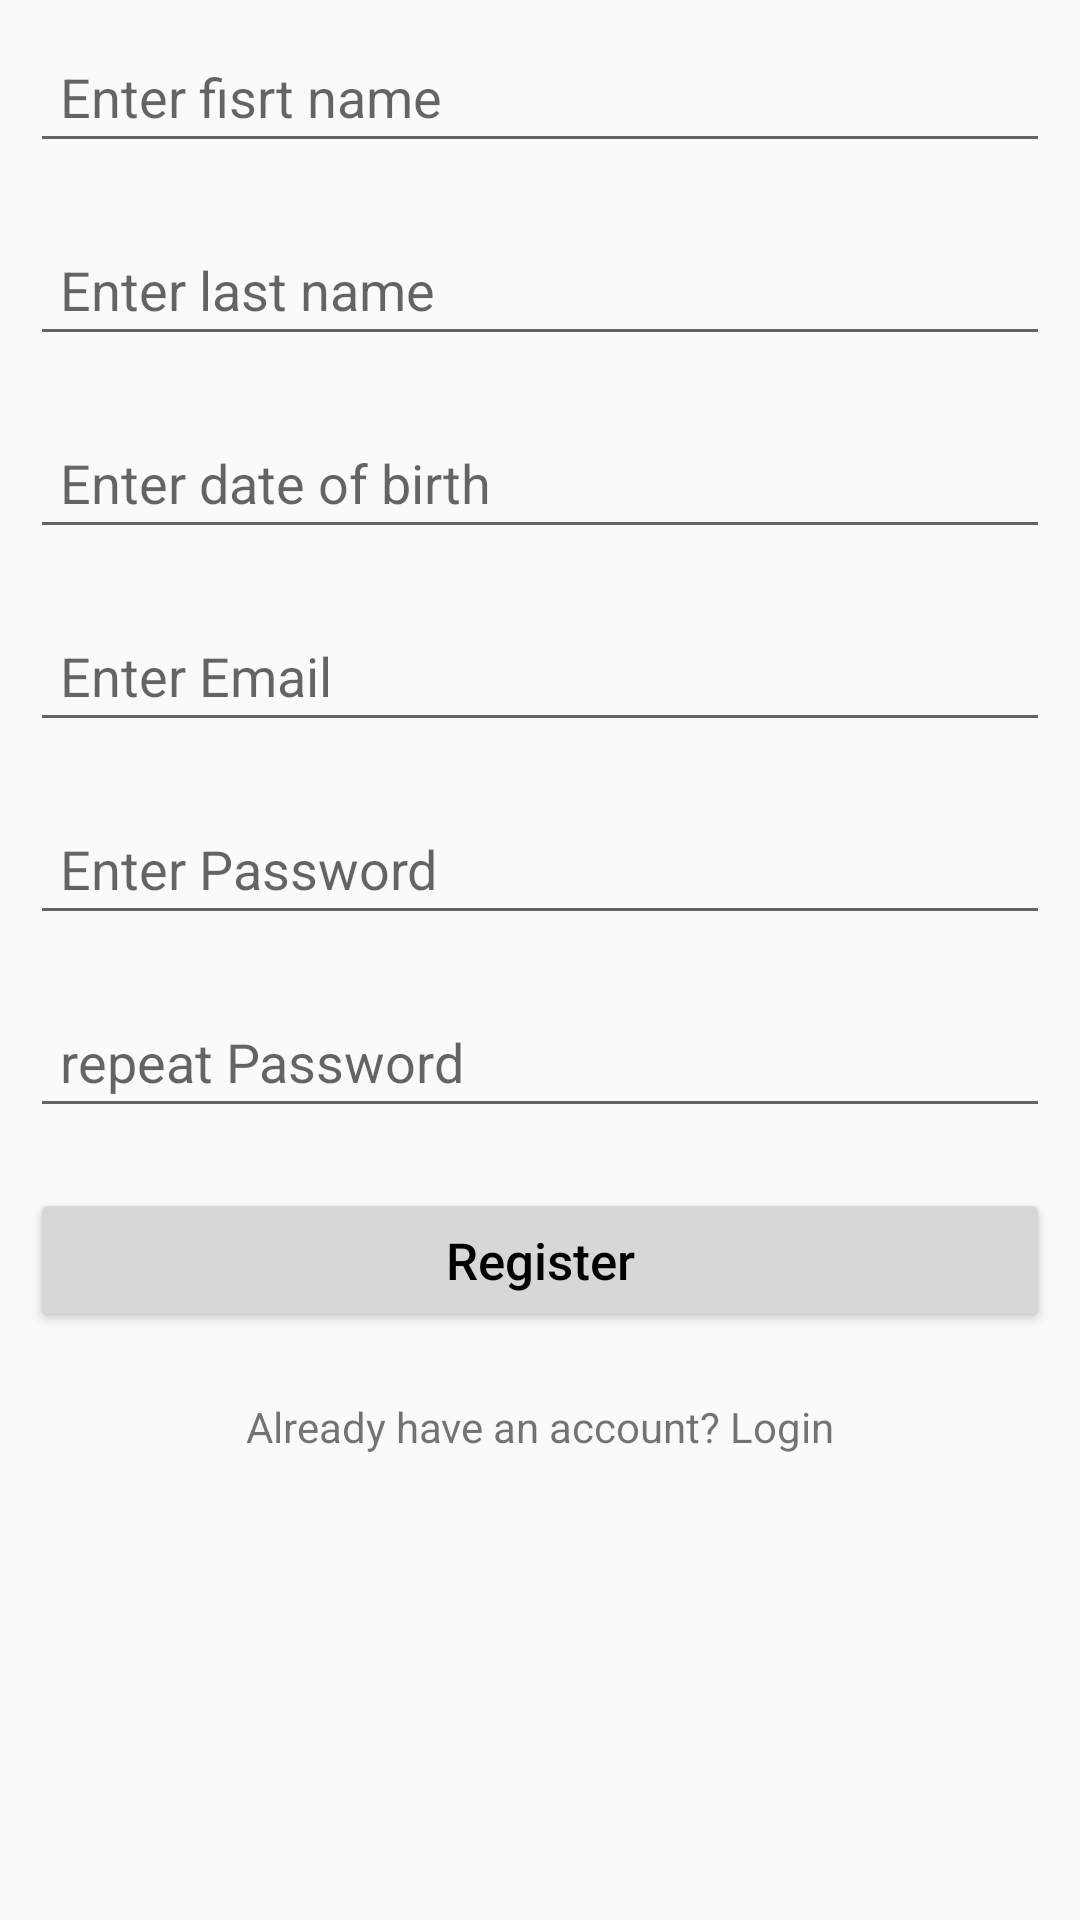

Produce the Android XML layout that renders to this screen, including the resource entries it uses.
<!-- AndroidManifest.xml: application theme Theme.AppCompat.Light.NoActionBar -->
<!-- res/layout/activity_registration.xml -->
<?xml version="1.0" encoding="utf-8"?>
<LinearLayout xmlns:android="http://schemas.android.com/apk/res/android"
    xmlns:app="http://schemas.android.com/apk/res-auto"
    xmlns:tools="http://schemas.android.com/tools"
    android:layout_width="match_parent"
    android:layout_height="match_parent"
    tools:context=".RegistrationActivity"
    android:orientation="vertical"
>


    <EditText
        android:id="@+id/firstname"
        android:layout_width="match_parent"
        android:layout_height="wrap_content"
        android:layout_marginLeft="10dp"
        android:layout_marginTop="10dp"
        android:layout_marginRight="10dp"
        android:layout_marginBottom="10dp"
        android:drawablePadding="10dp"

        android:hint="Enter fisrt name"
        android:inputType="textEmailAddress"
        android:padding="10dp" />

    <EditText
        android:id="@+id/lastname"
        android:layout_width="match_parent"
        android:layout_height="wrap_content"
        android:layout_marginLeft="10dp"
        android:layout_marginTop="10dp"
        android:layout_marginRight="10dp"
        android:layout_marginBottom="10dp"
        android:drawablePadding="10dp"

        android:hint="Enter last name"
        android:inputType="textEmailAddress"
        android:padding="10dp" />

    <EditText
        android:id="@+id/dateofBirth"
        android:layout_width="match_parent"
        android:layout_height="wrap_content"
        android:layout_marginLeft="10dp"
        android:layout_marginTop="10dp"
        android:layout_marginRight="10dp"
        android:layout_marginBottom="10dp"
        android:drawablePadding="10dp"
        android:padding="10dp"
        android:hint="Enter date of birth"
        android:inputType="date" />

    <EditText
        android:id="@+id/RegistrationEmail"
        android:layout_width="match_parent"
        android:layout_height="wrap_content"
        android:layout_marginLeft="10dp"
        android:layout_marginTop="10dp"
        android:layout_marginRight="10dp"
        android:layout_marginBottom="10dp"
        android:drawablePadding="10dp"

        android:hint="Enter Email"
        android:inputType="textEmailAddress"
        android:padding="10dp" />

    <EditText
        android:id="@+id/password"
        android:layout_width="match_parent"
        android:layout_height="wrap_content"
        android:hint="Enter Password"
        android:layout_margin="10dp"

        android:drawablePadding="10dp"
        android:inputType="textPassword"
        android:padding="10dp"
       />
    <EditText
        android:id="@+id/password2"
        android:layout_width="match_parent"
        android:layout_height="wrap_content"
        android:hint="repeat Password"
        android:layout_margin="10dp"

        android:drawablePadding="10dp"
        android:inputType="textPassword"
        android:padding="10dp"
        />

    <Button
        android:id="@+id/RegistrationButton"
        android:layout_width="match_parent"
        android:layout_height="wrap_content"
        android:text="Register"
        android:textAllCaps="false"
        android:layout_margin="10dp"
        android:textColor="#000"

        android:textSize="17sp"/>
    <TextView
        android:id="@+id/RegistrationPageQuestion"
        android:layout_width="match_parent"
        android:layout_height="wrap_content"
        android:text="Already have an account? Login"

        android:layout_gravity="center"
        android:layout_marginTop="12dp"
        android:gravity="center"
        />

</LinearLayout>
<!-- resources referenced by this layout -->
<resources>

</resources>
